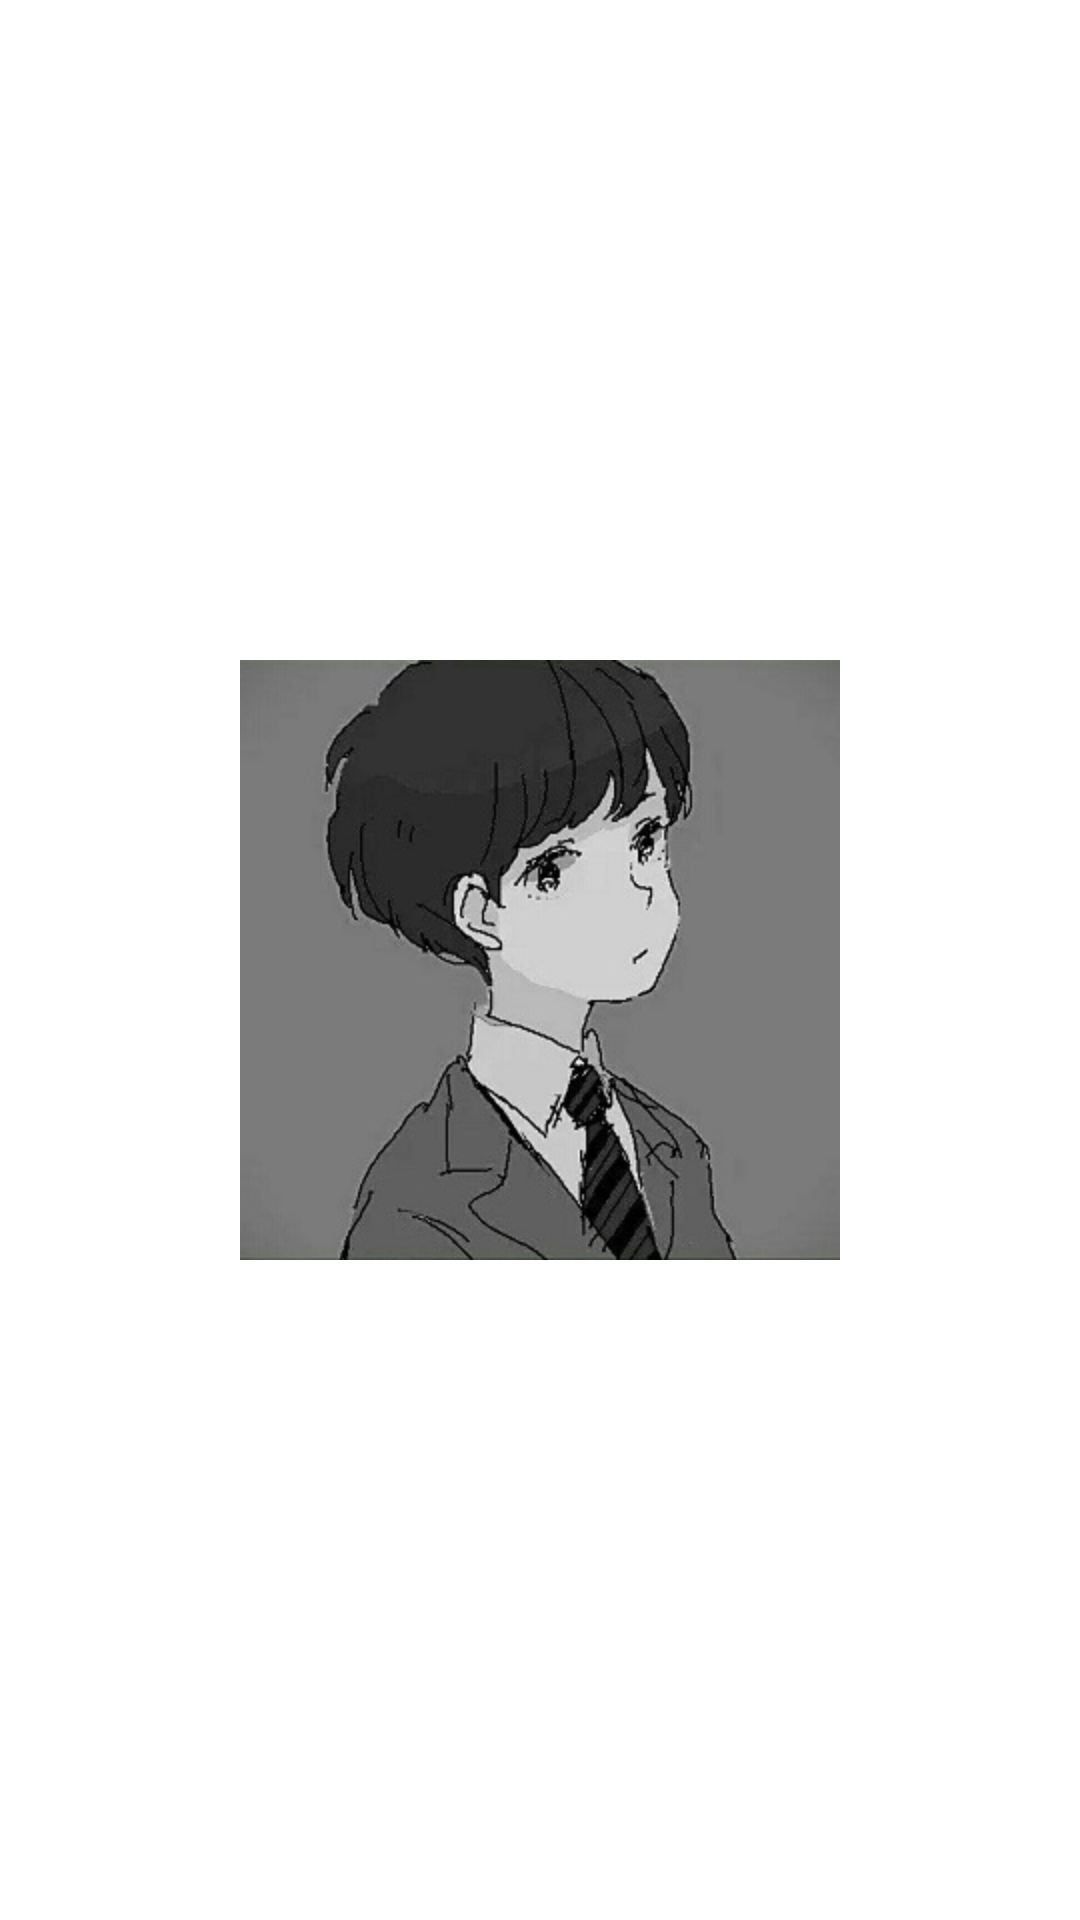

Write the Android layout XML for this screen, with the resource values it uses.
<!-- AndroidManifest.xml: application theme goods -->
<!-- res/layout/activity_welcome.xml -->
<?xml version="1.0" encoding="utf-8"?>
<LinearLayout xmlns:android="http://schemas.android.com/apk/res/android"
    xmlns:tools="http://schemas.android.com/tools"
    android:layout_width="match_parent"
    android:layout_height="match_parent"
    android:gravity="center"
    android:background="#ffffff"
    tools:context=".app.WelcomeActivity">

    <ImageView
        android:layout_width="wrap_content"
        android:layout_height="wrap_content"
        android:src="@drawable/atguigu_logo" />

</LinearLayout>
<!-- resources referenced by this layout -->
<resources>
  <!-- drawable atguigu_logo: jpg bitmap (drawable-hdpi, 23923 bytes) -->
  <style name="goods" parent="Theme.AppCompat.Light.NoActionBar">
          <item name="colorPrimary">@color/white</item>
          <item name="colorPrimaryDark">@color/white</item>
          <item name="colorAccent">@color/black</item>
          <item name="android:windowLightStatusBar" tools:targetApi="m">true</item>
      </style>
  <color name="white">#ffffff</color>
  <color name="black">#000000</color>
</resources>
